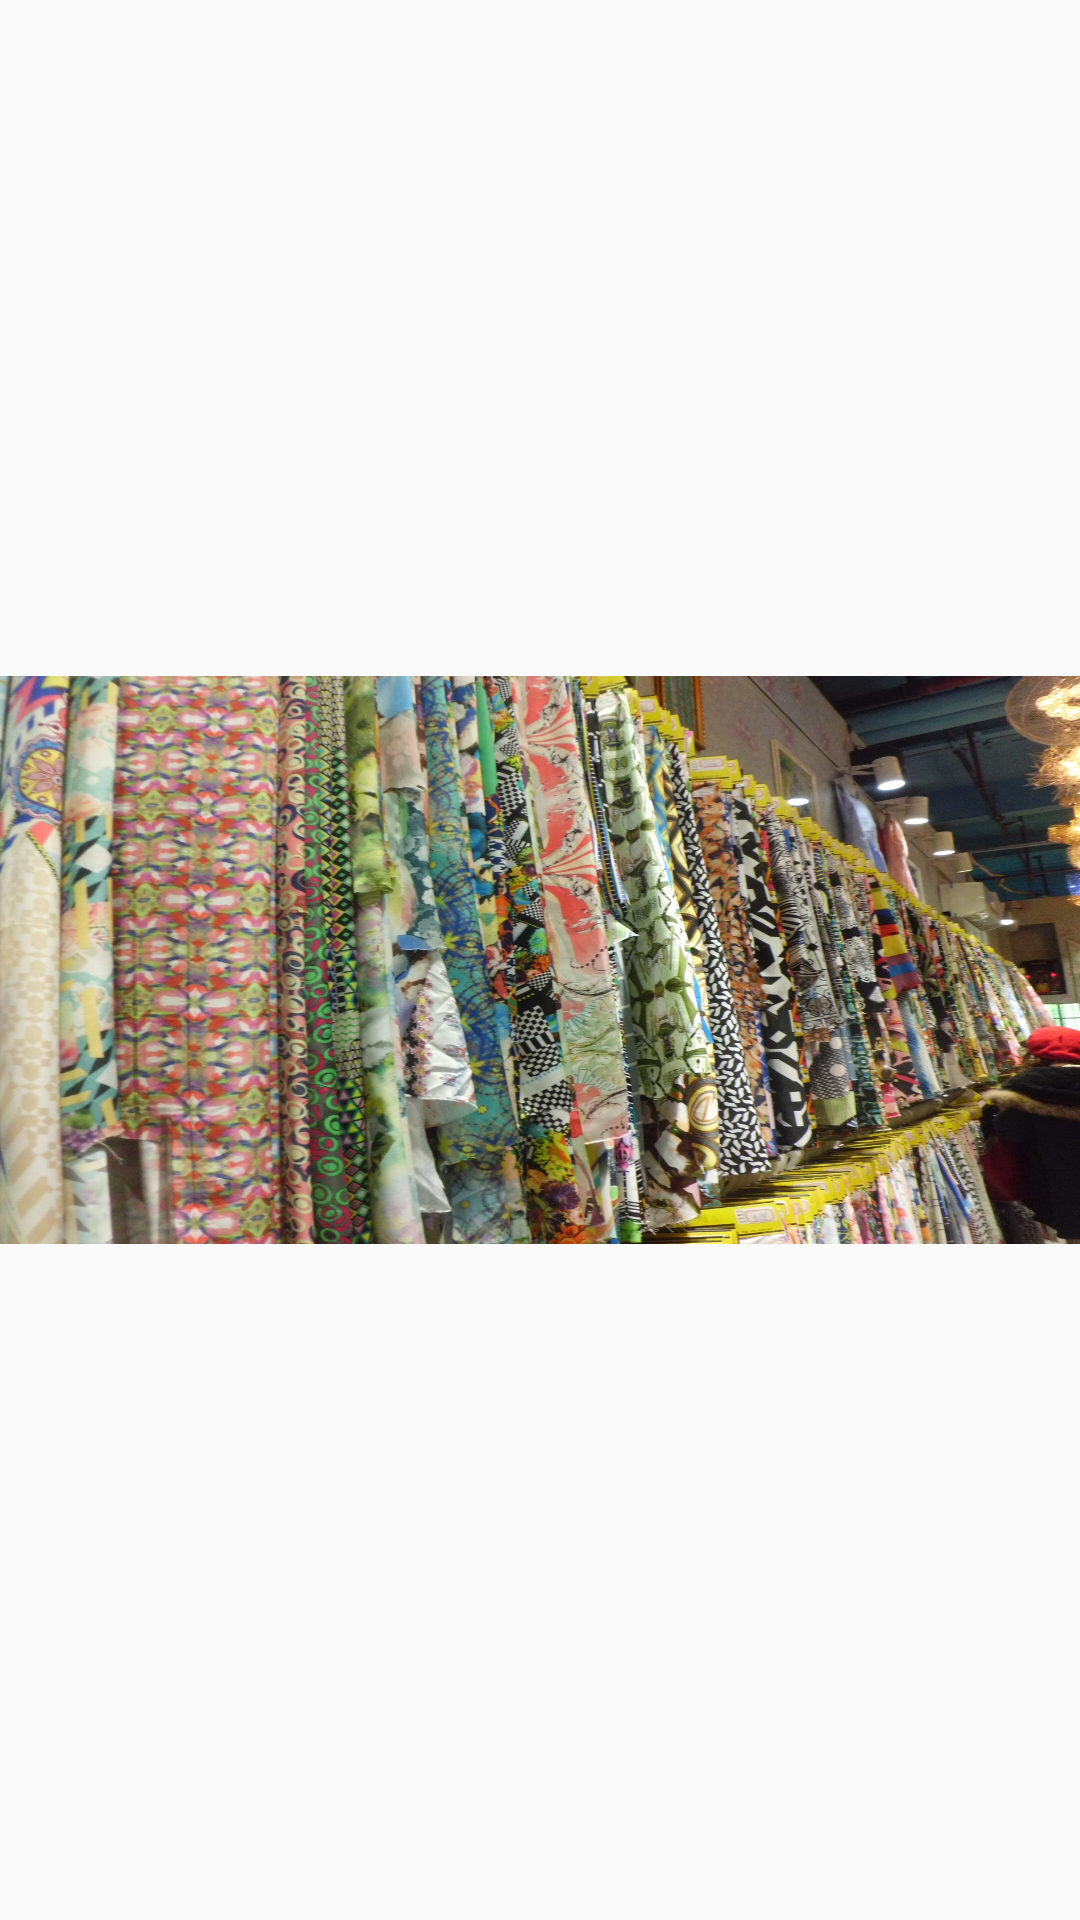

Layout XML and referenced resources for this Android screen:
<!-- AndroidManifest.xml: application theme AppTheme -->
<!-- res/layout/fragment_image11.xml -->
<ImageView xmlns:android="http://schemas.android.com/apk/res/android"
    xmlns:tools="http://schemas.android.com/tools"
    android:layout_width="match_parent"
    android:layout_height="match_parent"
    android:src="@drawable/image11"
    tools:context="com.example.henry.abaglobal.Image11">

    


</ImageView>
<!-- resources referenced by this layout -->
<resources>
  <!-- drawable image11: jpg bitmap (drawable-v21, 837313 bytes) -->
  <style name="AppTheme" parent="Theme.AppCompat.Light.NoActionBar">
          
          <item name="colorPrimary">@color/colorPrimary</item>
          <item name="colorPrimaryDark">#02c77d</item>
          <item name="colorAccent">@color/colorAccent</item>
      </style>
  <color name="colorPrimary">#3F51B5</color>
  <color name="colorAccent">#FF4081</color>
</resources>
